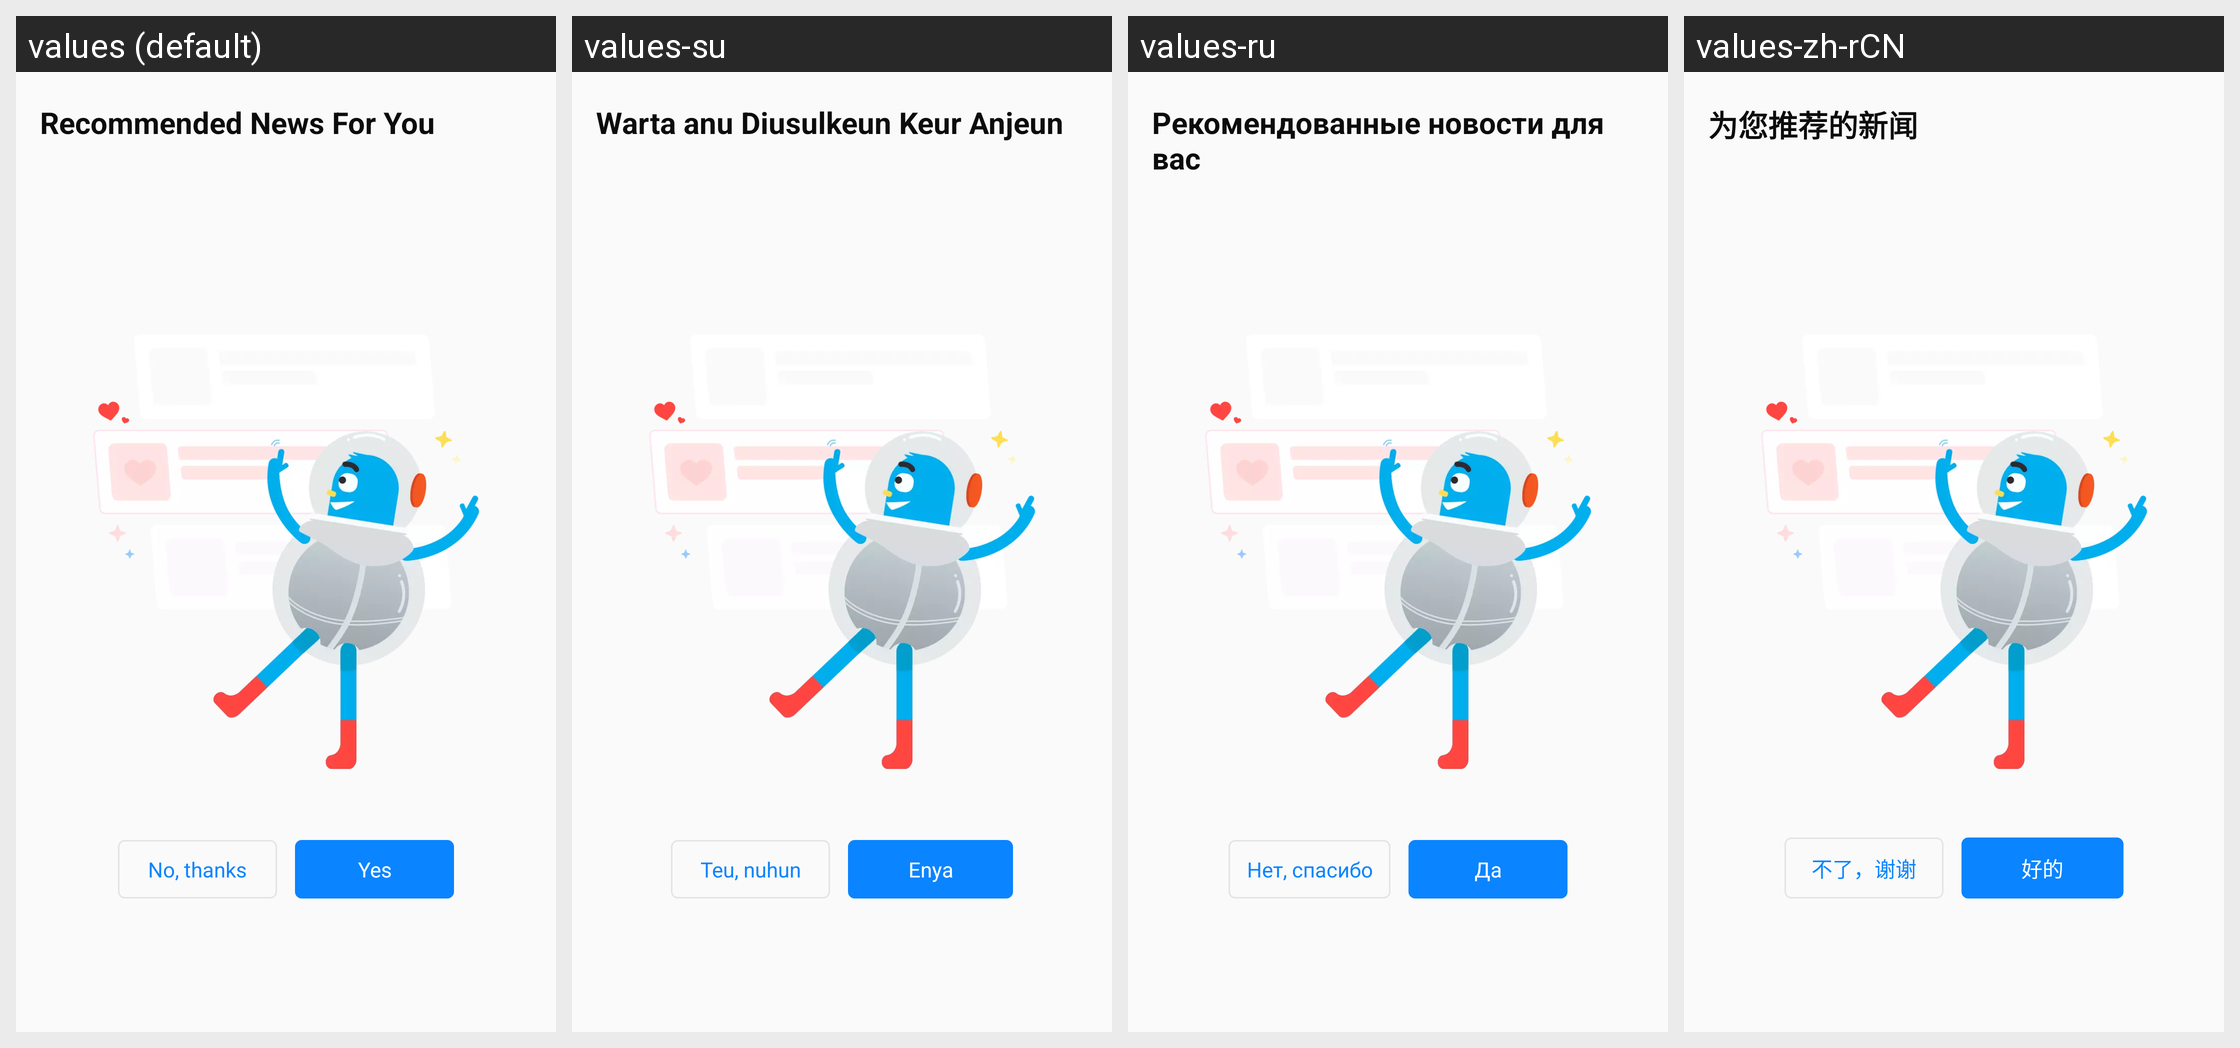

For this localized Android screen grid, give each drawn string resource with its value in every locale shown.
Android screen res/layout/fragment_personalized_news_onboarding.xml rendered under 4 locales, left to right: values (default), values-su, values-ru, values-zh-rCN. Device: Nexus 5 (rendered at 1080×1920; each locale shown at half size, 540×960, under a caption strip naming it); theme AppTheme.
Other locales in the repository, not shown: values-ace, values-anp, values-ar, values-az, values-bg, values-bn, values-bn-rBD, values-bn-rIN, values-ca, values-cs, values-cy, values-de, values-dsb, values-el, values-eo, values-es-rAR, values-es-rCL, values-es-rES, values-es-rMX, values-fa, values-fr, values-fy-rNL, values-ga-rIE, values-gor, values-gu-rIN, values-hi-rIN, values-hsb, values-hu, values-hy-rAM, values-in, values-it, values-iw, values-ja, values-jv, values-kab, values-kk, values-kn, values-ko, values-lo, values-mai, values-ml, values-mr, values-my, values-nb-rNO, values-nl, values-nn-rNO, values-pa-rIN, values-pl, values-pt-rBR, values-ro, values-sk, values-sl, values-sq, values-sr, values-sv-rSE, values-ta, values-te, values-th, values-tl, values-tr, values-uk, values-ur, values-vi, values-zh-rTW.
Strings drawn on this screen, with the default value and each locale's value (text and hints the layout hard-codes, and strings that could not be matched under every locale, appear in the picture but are not listed):

recommended_news_title
  values: Recommended News For You
  values-su: Warta anu Diusulkeun Keur Anjeun
  values-ru: Рекомендованные новости для вас
  values-zh-rCN: 为您推荐的新闻

private_browsing_dialog_add_shortcut_no
  values: No, thanks
  values-su: Teu, nuhun
  values-ru: Нет, спасибо
  values-zh-rCN: 不了，谢谢

private_browsing_dialog_add_shortcut_yes
  values: Yes
  values-su: Enya
  values-ru: Да
  values-zh-rCN: 好的
